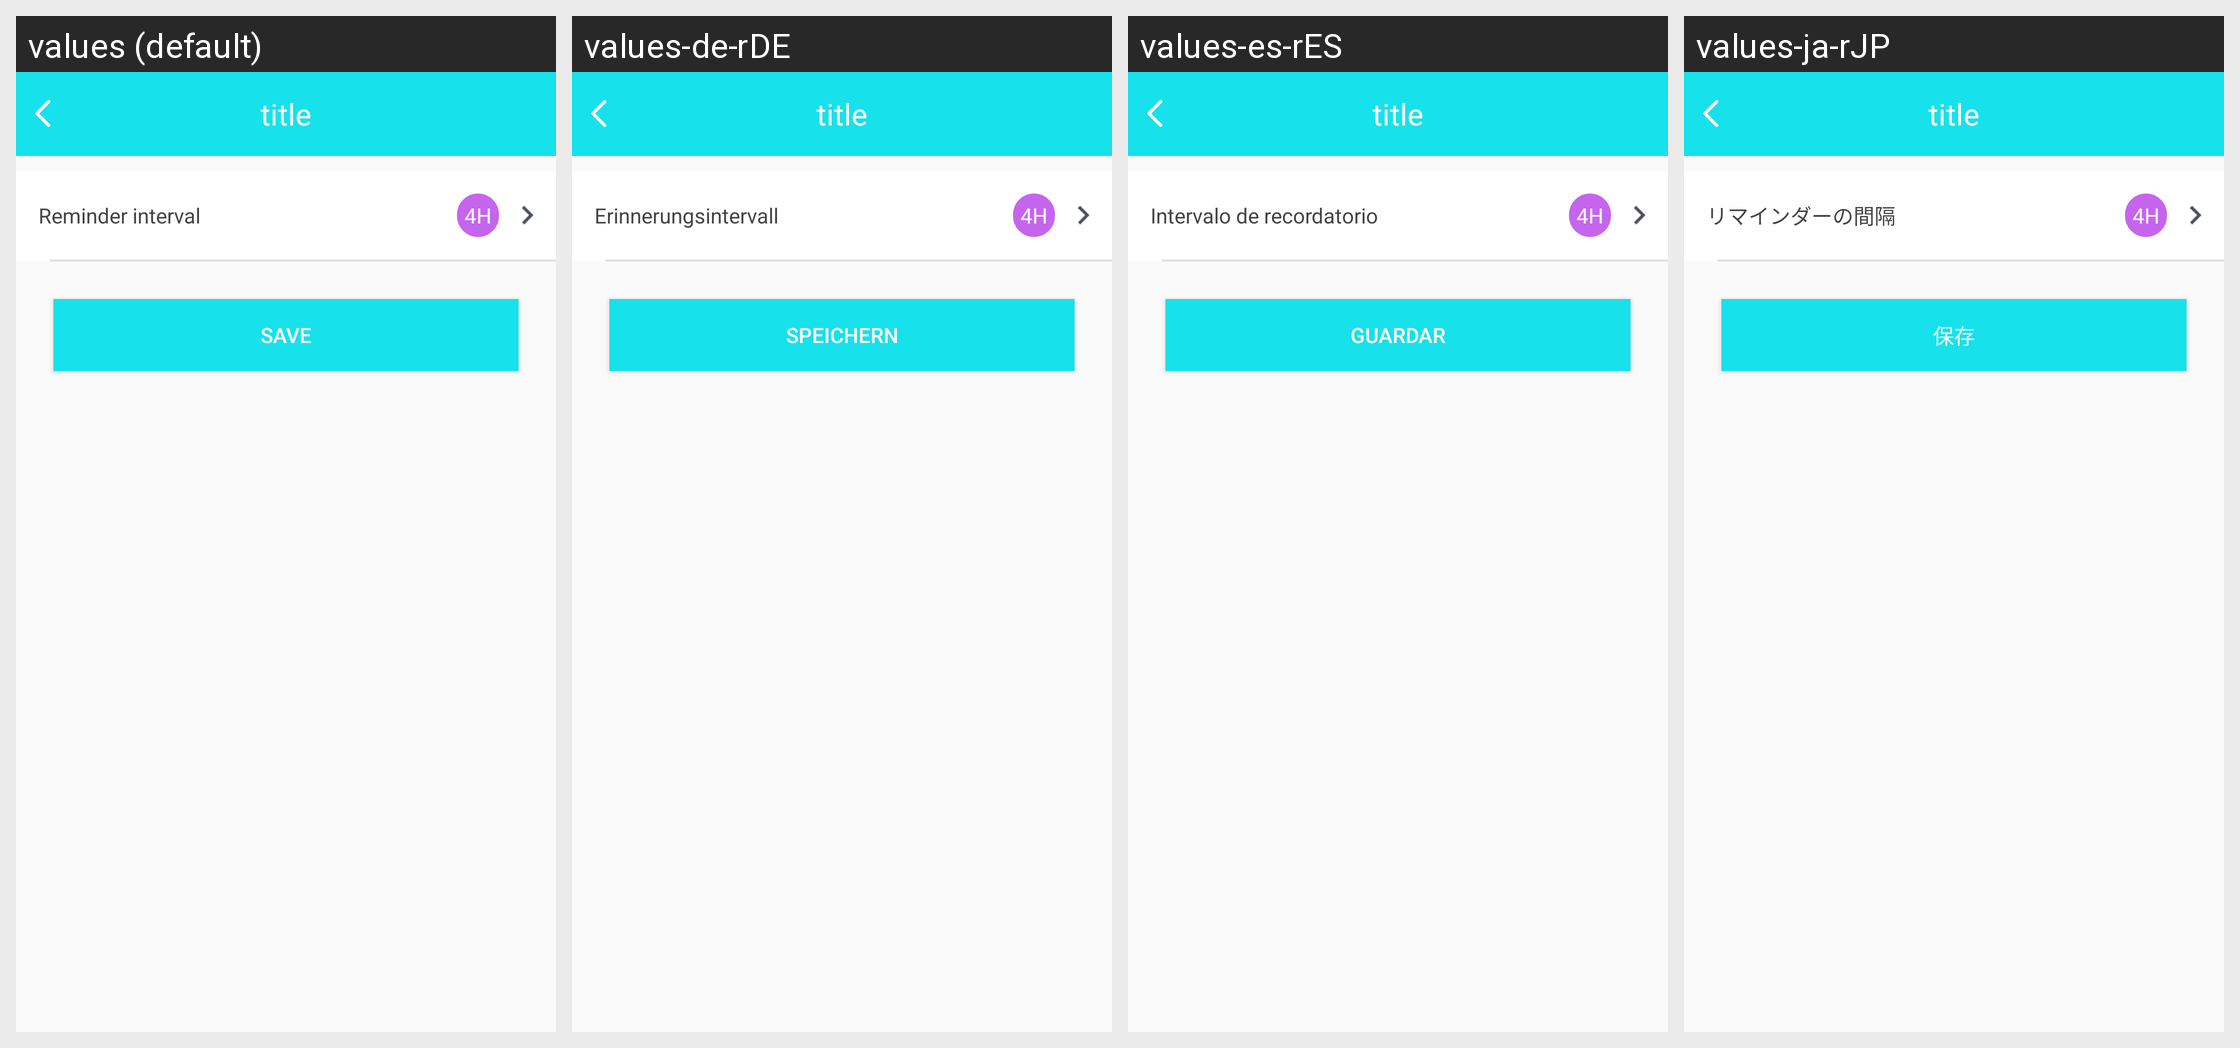

Translations of the strings shown on this Android screen, per locale in the grid:
Android screen res/layout/activity_b15p_shock_detailed.xml rendered under 4 locales, left to right: values (default), values-de-rDE, values-es-rES, values-ja-rJP. Device: Nexus 5 (rendered at 1080×1920; each locale shown at half size, 540×960, under a caption strip naming it); theme BAppTheme.
Other locales in the repository, not shown: values-en, values-fr-rBE, values-fr-rCA, values-fr-rFR, values-it-rCH, values-it-rIT, values-ko-rKR, values-pt-rBR, values-ru-rRU, values-vi-rVN, values-zh-rCN, values-zh-rHK, values-zh-rTW.
Strings drawn on this screen, with the default value and each locale's value (text and hints the layout hard-codes, and strings that could not be matched under every locale, appear in the picture but are not listed):

string_reminding_times
  values: Reminder interval
  values-de-rDE: Erinnerungsintervall
  values-es-rES: Intervalo de recordatorio
  values-ja-rJP: リマインダーの間隔

save
  values: save
  values-de-rDE: Speichern
  values-es-rES: Guardar
  values-ja-rJP: 保存
